The GitHub repository julkaswieta/coffee-defects contains a labelled image folder "converted_dataset" with 4 categories: defect, longberry, peaberry, premium. Examples follow, each with its label.

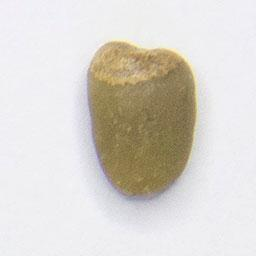
Label: longberry

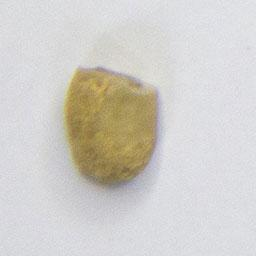
Label: defect

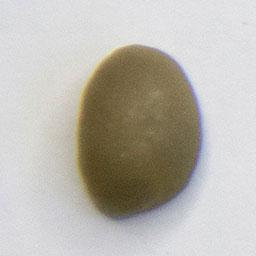
Label: premium

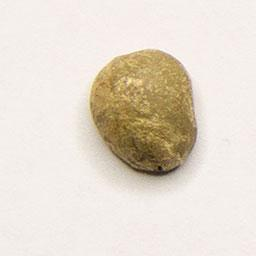
Label: premium

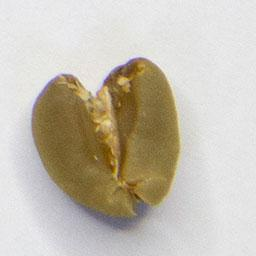
Label: defect

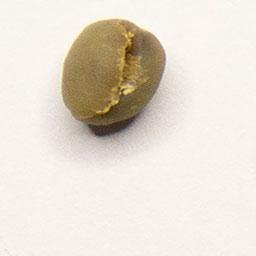
Label: peaberry
